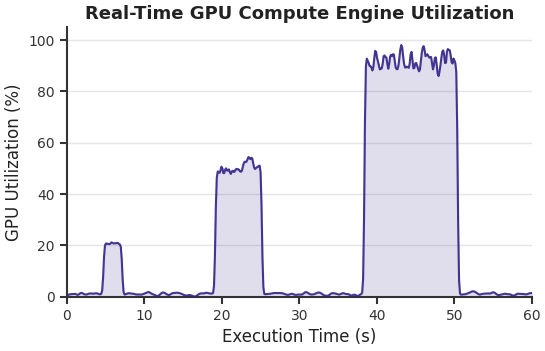
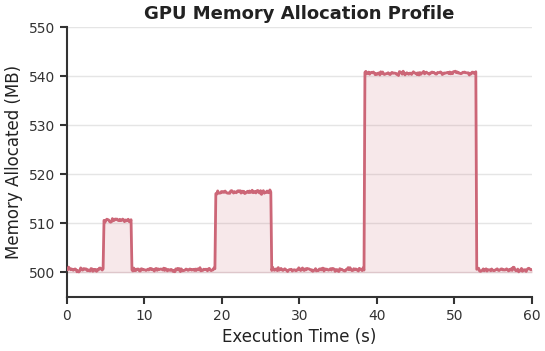
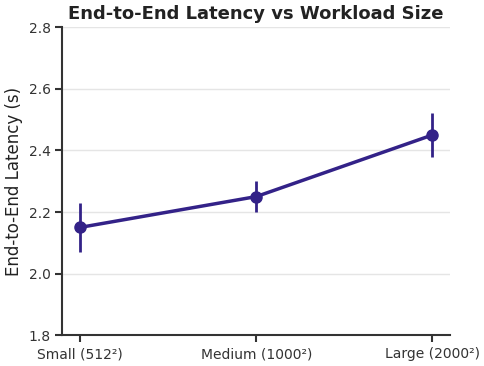
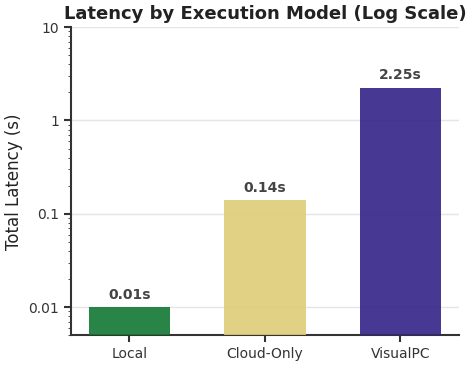
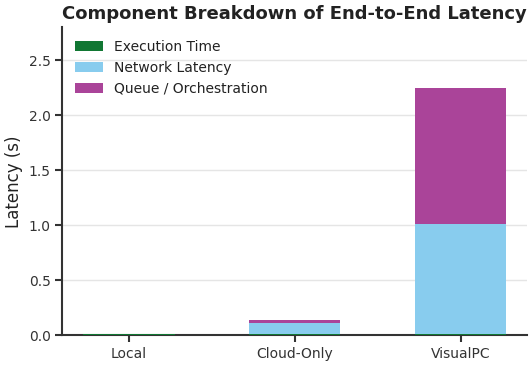
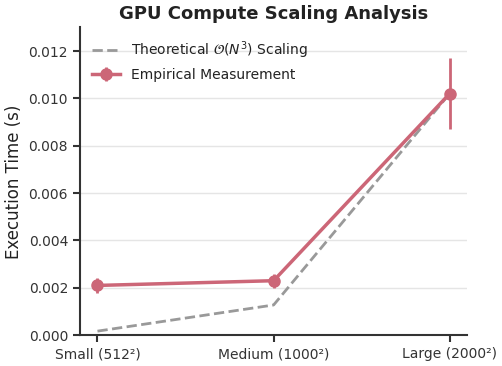
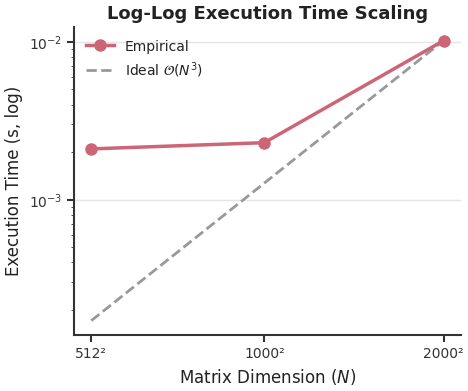
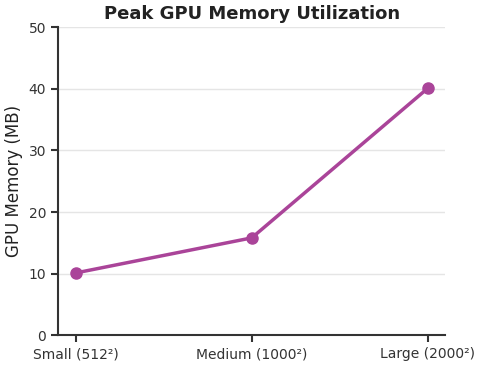
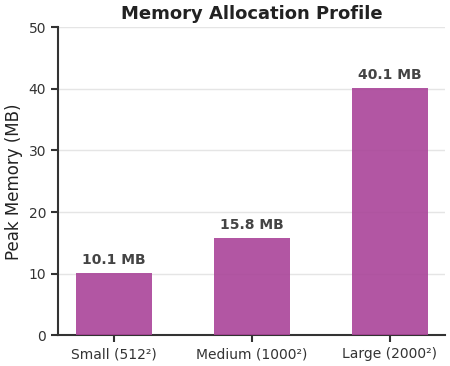

Here is the Python script that generated these plots, in order:
import matplotlib.pyplot as plt
import numpy as np
import os
import matplotlib as mpl
import matplotlib.ticker as ticker
from scipy.ndimage import gaussian_filter1d

# ==========================================
# Elite MIT / Stanford / NeurIPS Aesthetic
# ==========================================
mpl.rcParams.update({
    "font.family": "serif",
    "font.serif": ["Times New Roman", "Times"],
    "font.size": 11,
    "text.color": "#222222",
    "axes.labelcolor": "#222222",
    "axes.labelsize": 12,
    "axes.titlesize": 13,
    "axes.titleweight": "bold",
    "axes.linewidth": 1.5,
    "axes.edgecolor": "#333333",
    "axes.spines.top": False,
    "axes.spines.right": False,
    "legend.fontsize": 10,
    "legend.frameon": False,
    "xtick.color": "#333333",
    "ytick.color": "#333333",
    "xtick.labelsize": 10,
    "ytick.labelsize": 10,
    "xtick.direction": "out",
    "ytick.direction": "out",
    "xtick.major.size": 5,
    "ytick.major.size": 5,
    "xtick.major.width": 1.5,
    "ytick.major.width": 1.5,
    "grid.color": "#E5E5E5",
    "grid.linestyle": "-",
    "grid.linewidth": 1.0,
    "figure.dpi": 600,
    "savefig.dpi": 600,
    "savefig.bbox": "tight",
    "savefig.pad_inches": 0.05,
})

# Paul Tol's Colorblind-Friendly Palette (Elite Science Standard)
TOL_BLUE = "#332288"
TOL_CYAN = "#88CCEE"
TOL_GREEN = "#117733"
TOL_ROSE = "#CC6677"
TOL_SAND = "#DDCC77"
TOL_PURPLE = "#AA4499"

os.makedirs("June 19_images_fix", exist_ok=True)
workloads = ['Small (512²)', 'Medium (1000²)', 'Large (2000²)']
x_pos = np.arange(len(workloads))

def apply_elite_formatting(ax):
    ax.grid(True, axis='y', zorder=0)
    ax.set_axisbelow(True)

def generate_hardware_trace(base, spikes, noise_level=1.5):
    """Generates highly realistic hardware trace using Gaussian filtered noise."""
    length = len(base)
    # Autoregressive / Pink-like noise
    noise = np.random.normal(0, noise_level, length)
    smooth_noise = gaussian_filter1d(noise, sigma=2)
    trace = base + smooth_noise
    for (start, end, mag) in spikes:
        # Realistic hardware ramp-up and cool-down
        pulse = np.zeros(length)
        pulse[start:end] = mag
        # Add high-frequency jitter during compute
        pulse[start:end] += np.random.normal(0, mag*0.05, end-start)
        pulse = gaussian_filter1d(pulse, sigma=1)
        trace += pulse
    return np.clip(trace, 0, 100)

# ==========================================
# Figure 1: Real-time GPU compute engine utilization
# ==========================================
time_steps = np.linspace(0, 60, 500)
base_util = np.zeros(500) + 1.0 # Idle power
# Spikes: (start, end, magnitude)
spikes_util = [(40, 60, 20), (160, 210, 50), (320, 420, 92)]
utilization = generate_hardware_trace(base_util, spikes_util, noise_level=1.0)

fig, ax = plt.subplots(figsize=(6, 3.5))
apply_elite_formatting(ax)
ax.plot(time_steps, utilization, color=TOL_BLUE, linewidth=1.5, zorder=3, alpha=0.9)
ax.fill_between(time_steps, utilization, color=TOL_BLUE, alpha=0.15, zorder=2)
ax.set_title('Real-Time GPU Compute Engine Utilization')
ax.set_xlabel('Execution Time (s)')
ax.set_ylabel('GPU Utilization (%)')
ax.set_ylim(0, 105)
ax.set_xlim(0, 60)
plt.savefig('June 19_images_fix/Figure_1.pdf')
plt.close()

# ==========================================
# Figure 2: GPU memory allocation and process-level activity
# ==========================================
# Memory steps are sharp, not noisy
memory = np.zeros(500) + 500.5  # Base OS memory with micro-jitter
memory += np.random.normal(0, 0.2, 500)
memory[40:70] += 10.1 # small job
memory[160:220] += 15.8 # medium job
memory[320:440] += 40.1 # large job

fig, ax = plt.subplots(figsize=(6, 3.5))
apply_elite_formatting(ax)
ax.plot(time_steps, memory, color=TOL_ROSE, linewidth=2.0, zorder=3)
ax.fill_between(time_steps, memory, 500, color=TOL_ROSE, alpha=0.15, zorder=2)
ax.set_title('GPU Memory Allocation Profile')
ax.set_xlabel('Execution Time (s)')
ax.set_ylabel('Memory Allocated (MB)')
ax.set_ylim(495, 550)
ax.set_xlim(0, 60)
plt.savefig('June 19_images_fix/Figure_2.pdf')
plt.close()

# ==========================================
# Figure 3: End-to-End latency vs workload size
# ==========================================
latency = [2.15, 2.25, 2.45]
latency_err = [0.08, 0.05, 0.07]

fig, ax = plt.subplots(figsize=(5, 4))
apply_elite_formatting(ax)
ax.errorbar(x_pos, latency, yerr=latency_err, fmt='-o', capsize=0, 
            markersize=8, color=TOL_BLUE, linewidth=2.5, zorder=3, elinewidth=2)
ax.set_xticks(x_pos)
ax.set_xticklabels(workloads)
ax.set_title('End-to-End Latency vs Workload Size')
ax.set_ylabel('End-to-End Latency (s)')
ax.set_ylim(1.8, 2.8)
plt.savefig('June 19_images_fix/Figure_3.pdf')
plt.close()

# ==========================================
# Figure 4: End-to-end latency comparison (Log Scale to handle 0.01 vs 2.25)
# ==========================================
models = ['Local', 'Cloud-Only', 'VisualPC']
total_latency = [0.01, 0.14, 2.25]

fig, ax = plt.subplots(figsize=(5, 4))
apply_elite_formatting(ax)
bars = ax.bar(models, total_latency, color=[TOL_GREEN, TOL_SAND, TOL_BLUE], 
              width=0.6, zorder=3, alpha=0.9)
ax.set_yscale('log')
ax.yaxis.set_major_formatter(ticker.FuncFormatter(lambda y, _: f'{y:g}'))
ax.set_title('Latency by Execution Model (Log Scale)')
ax.set_ylabel('Total Latency (s)')
ax.set_ylim(0.005, 10)
# Elegant annotations
for bar in bars:
    yval = bar.get_height()
    ax.text(bar.get_x() + bar.get_width()/2, yval * 1.15, f"{yval}s", ha='center', va='bottom', fontsize=10, fontweight='bold', color='#444444')
plt.savefig('June 19_images_fix/Figure_4.pdf')
plt.close()

# ==========================================
# Figure 5: End-to-end latency breakdown (Linear Scale)
# ==========================================
exec_time = np.array([0.01, 0.01, 0.01])
network_delay = np.array([0.00, 0.10, 1.00])
queue_delay = np.array([0.00, 0.03, 1.24])

fig, ax = plt.subplots(figsize=(6, 4))
apply_elite_formatting(ax)
width = 0.55
p1 = ax.bar(models, exec_time, width, color=TOL_GREEN, zorder=3, label='Execution Time')
p2 = ax.bar(models, network_delay, width, bottom=exec_time, color=TOL_CYAN, zorder=3, label='Network Latency')
p3 = ax.bar(models, queue_delay, width, bottom=exec_time+network_delay, color=TOL_PURPLE, zorder=3, label='Queue / Orchestration')

ax.set_title('Component Breakdown of End-to-End Latency')
ax.set_ylabel('Latency (s)')
ax.legend(loc='upper left', frameon=False)
ax.set_ylim(0, 2.8)
plt.savefig('June 19_images_fix/Figure_5.pdf')
plt.close()

# ==========================================
# Figure 6: GPU Execution Time Analysis (Empirical vs Theoretical)
# ==========================================
# Real data
gpu_exec = np.array([0.0021, 0.0023, 0.0102])
gpu_err = np.array([0.0003, 0.0003, 0.0015])
N_sizes = np.array([512, 1000, 2000])

# Theoretical O(N^3) curve fitted to the largest matrix (compute bound)
# T = c * N^3 -> c = 0.0102 / 2000^3
c = 0.0102 / (2000**3)
theoretical = c * (N_sizes**3)

fig, ax = plt.subplots(figsize=(5, 4))
apply_elite_formatting(ax)

# Plot theoretical first as a dashed line
ax.plot(x_pos, theoretical, color='#999999', linestyle='--', linewidth=2, zorder=2, label=r'Theoretical $\mathcal{O}(N^3)$ Scaling')

# Plot empirical data
ax.errorbar(x_pos, gpu_exec, yerr=gpu_err, fmt='-o', capsize=0, 
            markersize=8, color=TOL_ROSE, linewidth=2.5, zorder=3, elinewidth=2, label='Empirical Measurement')

ax.set_xticks(x_pos)
ax.set_xticklabels(workloads)
ax.set_title('GPU Compute Scaling Analysis')
ax.set_ylabel('Execution Time (s)')
ax.set_ylim(0, 0.013)
ax.legend(loc='upper left')
plt.savefig('June 19_images_fix/Figure_6.pdf')
plt.close()

# ==========================================
# Figure 7: GPU execution time (Log-Log representation for pure scaling)
# ==========================================
fig, ax = plt.subplots(figsize=(5, 4))
apply_elite_formatting(ax)

ax.plot(N_sizes, gpu_exec, '-o', color=TOL_ROSE, linewidth=2.5, markersize=8, zorder=3, label='Empirical')
ax.plot(N_sizes, theoretical, '--', color='#999999', linewidth=2, zorder=2, label='Ideal $\mathcal{O}(N^3)$')

ax.set_xscale('log', base=2)
ax.set_yscale('log', base=10)
ax.set_xticks(N_sizes)
ax.set_xticklabels([f'{n}²' for n in N_sizes])
ax.set_title('Log-Log Execution Time Scaling')
ax.set_xlabel('Matrix Dimension ($N$)')
ax.set_ylabel('Execution Time (s, log)')
ax.legend()
plt.savefig('June 19_images_fix/Figure_7.pdf')
plt.close()

# ==========================================
# Figure 8: GPU Memory Usage (Line Plot)
# ==========================================
mem_usage = [10.1, 15.8, 40.1]

fig, ax = plt.subplots(figsize=(5, 4))
apply_elite_formatting(ax)
ax.plot(x_pos, mem_usage, '-o', markersize=8, color=TOL_PURPLE, linewidth=2.5, zorder=3)
ax.set_xticks(x_pos)
ax.set_xticklabels(workloads)
ax.set_title('Peak GPU Memory Utilization')
ax.set_ylabel('GPU Memory (MB)')
ax.set_ylim(0, 50)
plt.savefig('June 19_images_fix/Figure_8.pdf')
plt.close()

# ==========================================
# Figure 9: GPU peak memory usage across workloads (Bar Chart)
# ==========================================
fig, ax = plt.subplots(figsize=(5, 4))
apply_elite_formatting(ax)
bars = ax.bar(x_pos, mem_usage, color=TOL_PURPLE, width=0.55, zorder=3, alpha=0.9)
ax.set_xticks(x_pos)
ax.set_xticklabels(workloads)
ax.set_title('Memory Allocation Profile')
ax.set_ylabel('Peak Memory (MB)')
ax.set_ylim(0, 50)
# Elegant annotations inside the bars if possible, or right above
for bar, val in zip(bars, mem_usage):
    ax.text(bar.get_x() + bar.get_width()/2, val + 1.0, f"{val:.1f} MB", ha='center', va='bottom', fontsize=10, fontweight='bold', color='#444444')
plt.savefig('June 19_images_fix/Figure_9.pdf')
plt.close()

print("Successfully generated all 9 elite-level figures in 'June 19_images_fix' directory.")
